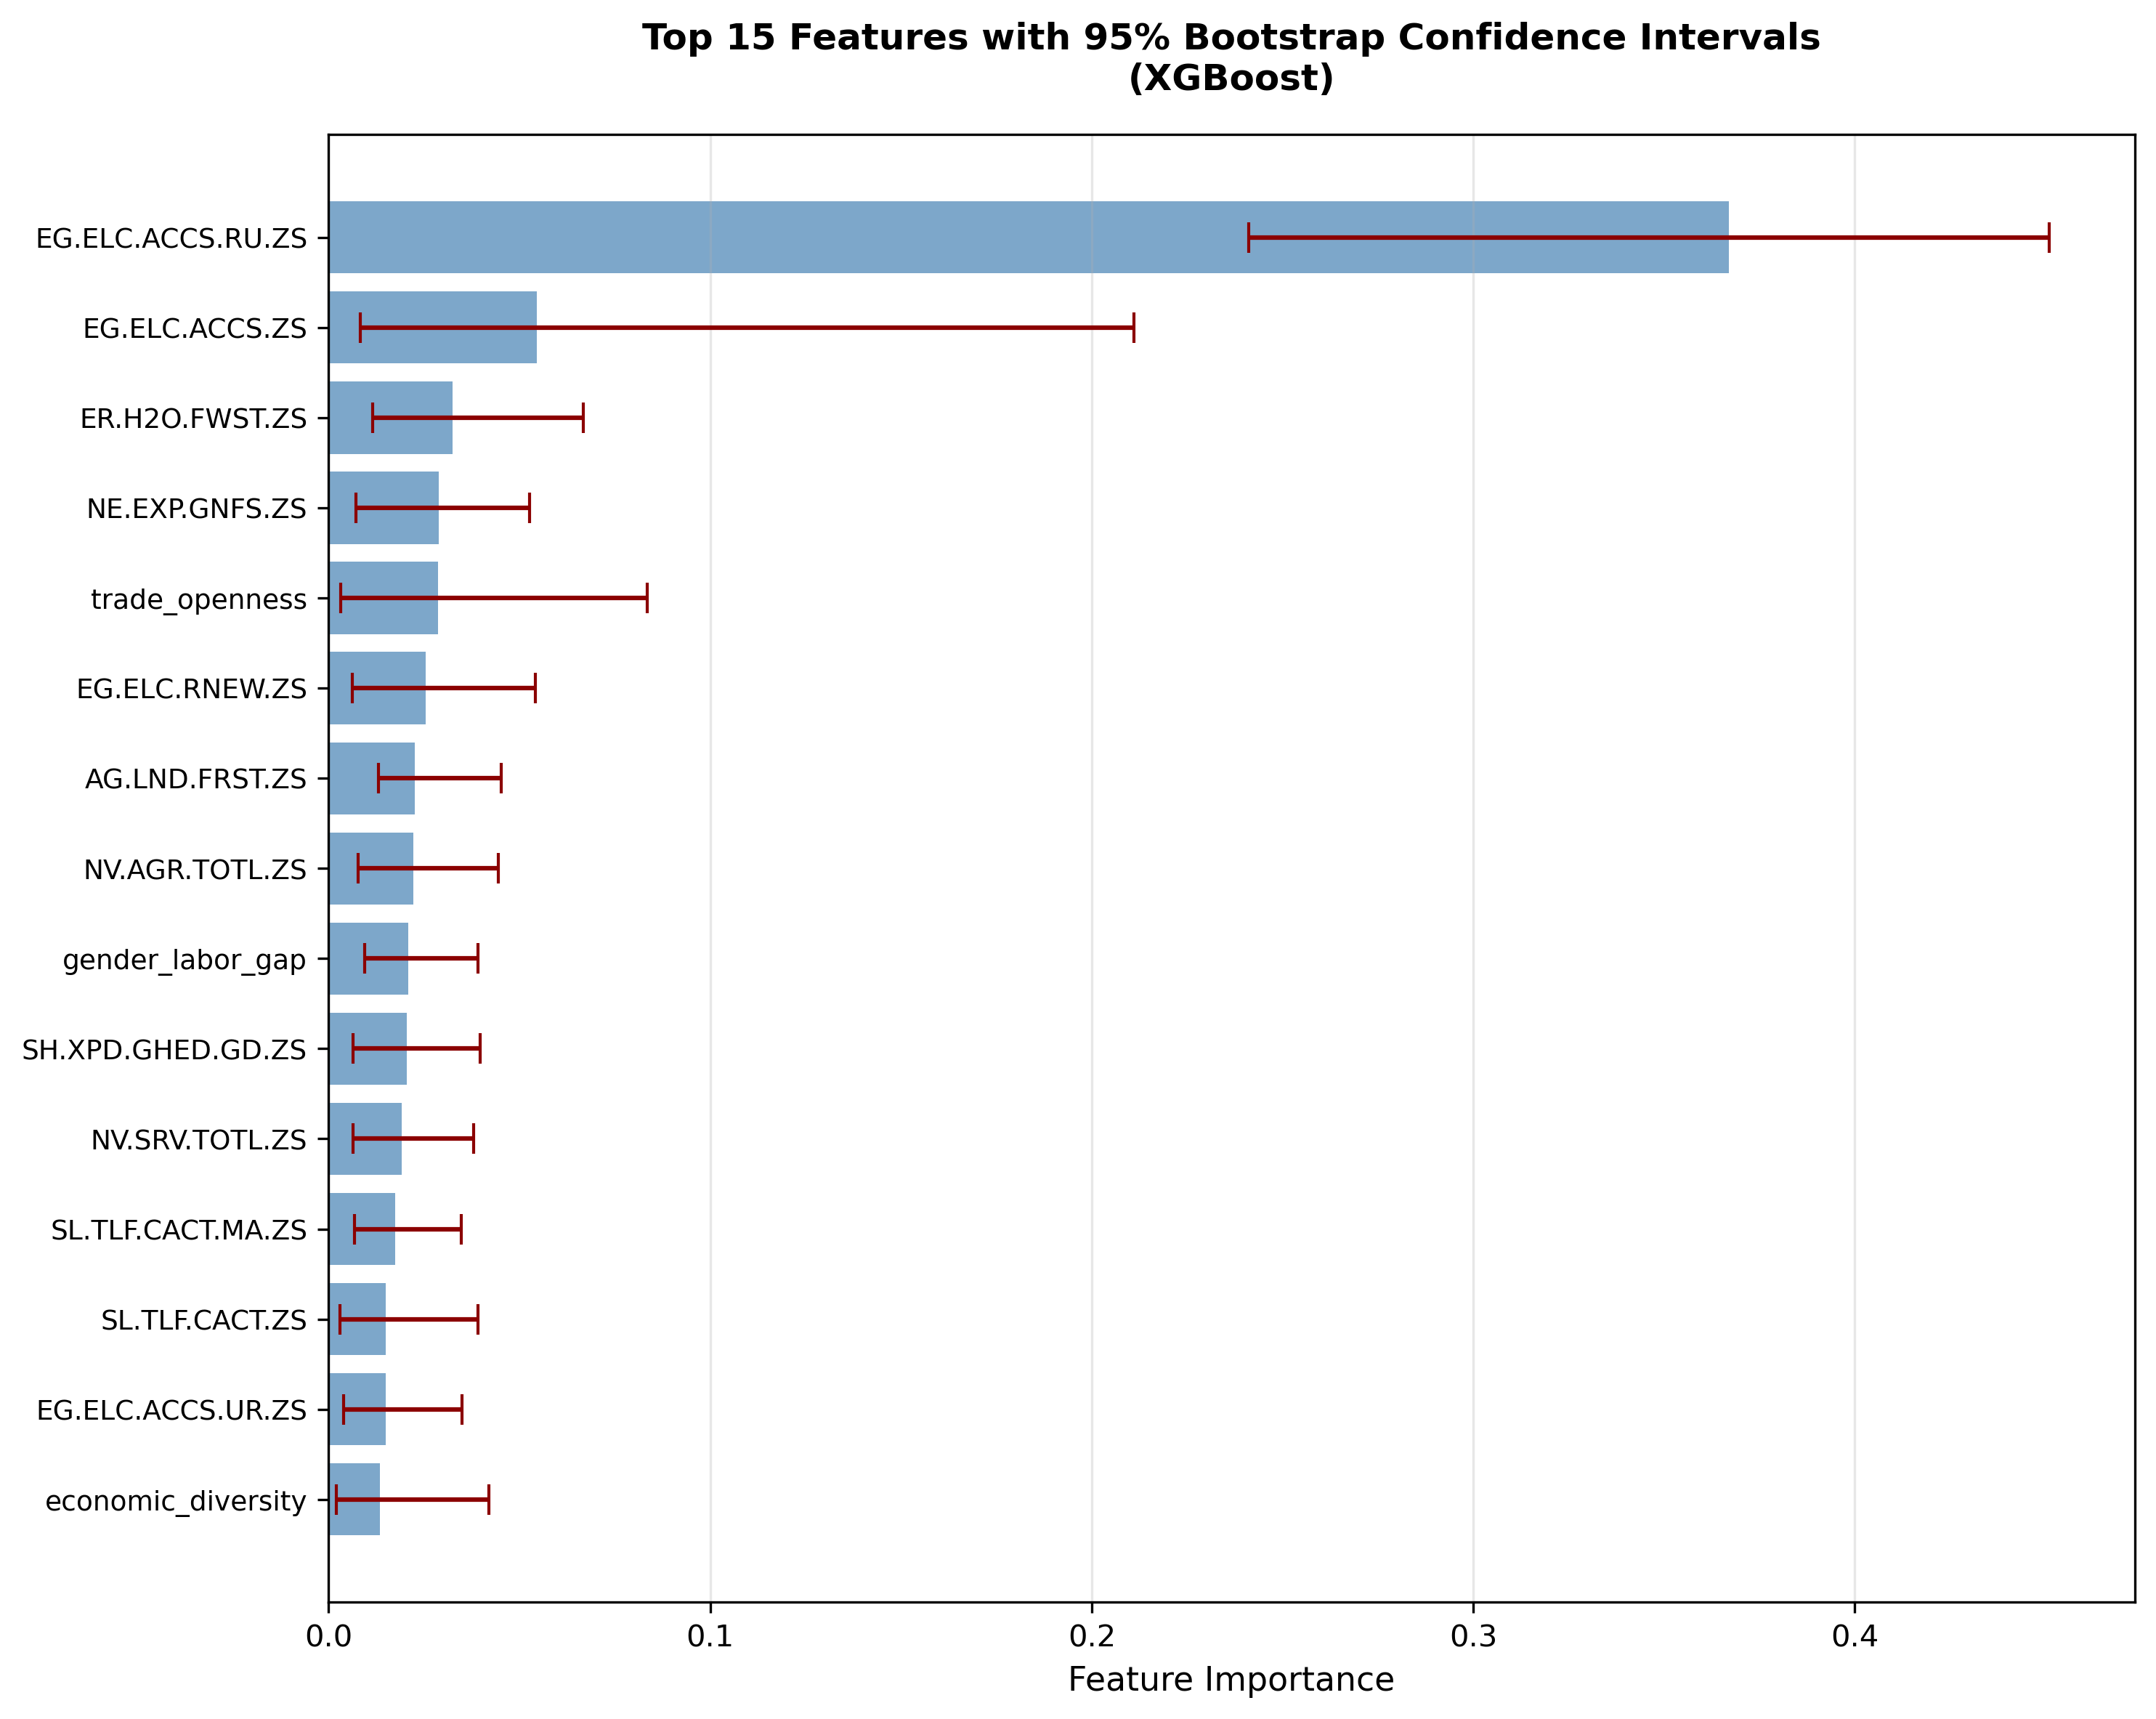

Source data for this figure (header and first rows):
feature, mean_importance, std_importance, ci_lower, ci_upper, ci_width, cv
EG.ELC.ACCS.RU.ZS, 0.3669, 0.05817, 0.2412, 0.4508, 0.2096, 0.1586
EG.ELC.ACCS.ZS, 0.05464, 0.04937, 0.008216, 0.2111, 0.2029, 0.9036
ER.H2O.FWST.ZS, 0.03241, 0.01494, 0.01153, 0.06681, 0.05527, 0.4609
NE.EXP.GNFS.ZS, 0.02883, 0.01354, 0.007127, 0.05269, 0.04557, 0.4695
trade_openness, 0.02865, 0.0235, 0.00319, 0.08349, 0.0803, 0.8201
EG.ELC.RNEW.ZS, 0.02537, 0.01451, 0.006249, 0.0541, 0.04786, 0.5721
AG.LND.FRST.ZS, 0.02261, 0.008361, 0.01311, 0.04526, 0.03215, 0.3698
NV.AGR.TOTL.ZS, 0.02216, 0.009841, 0.007672, 0.04452, 0.03684, 0.4441
gender_labor_gap, 0.0209, 0.006899, 0.009442, 0.03905, 0.02961, 0.3301
SH.XPD.GHED.GD.ZS, 0.02043, 0.008242, 0.006381, 0.03974, 0.03336, 0.4034
NV.SRV.TOTL.ZS, 0.01923, 0.009382, 0.006435, 0.03792, 0.03149, 0.4879
SL.TLF.CACT.MA.ZS, 0.01745, 0.007187, 0.006801, 0.0348, 0.028, 0.4118
SL.TLF.CACT.ZS, 0.01493, 0.009158, 0.003052, 0.0392, 0.03615, 0.6134
EG.ELC.ACCS.UR.ZS, 0.01488, 0.008035, 0.00401, 0.03497, 0.03096, 0.5401
economic_diversity, 0.01352, 0.01144, 0.002019, 0.04198, 0.03996, 0.8463
SP.URB.GROW, 0.01344, 0.006302, 0.006233, 0.02779, 0.02155, 0.4688
SL.SRV.EMPL.ZS, 0.01317, 0.008897, 0.00287, 0.03268, 0.02981, 0.6757
AG.LND.AGRI.ZS, 0.01269, 0.005955, 0.004662, 0.02631, 0.02165, 0.4694
SP.RUR.TOTL, 0.01262, 0.005966, 0.003891, 0.02511, 0.02122, 0.4727
EG.FEC.RNEW.ZS, 0.01239, 0.007708, 0.003173, 0.03284, 0.02967, 0.6222
SH.XPD.CHEX.GD.ZS, 0.01141, 0.006315, 0.003457, 0.02505, 0.02159, 0.5535
SL.UEM.TOTL.FE.ZS, 0.01132, 0.006002, 0.003591, 0.02573, 0.02213, 0.5303
SL.IND.EMPL.ZS, 0.01091, 0.006008, 0.004302, 0.02766, 0.02335, 0.5508
urbanization_rate, 0.01089, 0.004746, 0.004625, 0.02334, 0.01872, 0.4359
SL.AGR.EMPL.ZS, 0.009692, 0.005838, 0.002383, 0.02553, 0.02315, 0.6023
ER.H2O.FWTL.K3, 0.009287, 0.006579, 0.00261, 0.02779, 0.02518, 0.7084
SE.PRM.ENRL, 0.009019, 0.007687, 0.001934, 0.03199, 0.03006, 0.8524
NE.IMP.GNFS.ZS, 0.008811, 0.005192, 0.0029, 0.02247, 0.01957, 0.5893
year_feature, 0.008734, 0.003264, 0.0037, 0.0161, 0.0124, 0.3737
SL.UEM.TOTL.ZS, 0.008323, 0.004882, 0.002123, 0.02029, 0.01817, 0.5866
SP.POP.DPND, 0.007789, 0.004583, 0.002986, 0.01801, 0.01502, 0.5884
PA.NUS.FCRF, 0.007555, 0.003628, 0.002673, 0.01769, 0.01502, 0.4803
SL.UEM.1524.ZS, 0.006879, 0.004129, 0.001922, 0.01705, 0.01513, 0.6002
SP.DYN.TFRT.IN, 0.006871, 0.004462, 0.002076, 0.01954, 0.01746, 0.6494
SH.XPD.PVTD.CH.ZS, 0.006447, 0.003486, 0.002629, 0.01514, 0.01251, 0.5408
SP.URB.TOTL, 0.006282, 0.004597, 0.001304, 0.01725, 0.01594, 0.7319
SL.TLF.CACT.FE.ZS, 0.006068, 0.003275, 0.001758, 0.01392, 0.01217, 0.5398
SE.SEC.ENRL, 0.006031, 0.00501, 0.001138, 0.01582, 0.01469, 0.8308
SP.POP.TOTL, 0.005839, 0.0039, 0.001641, 0.01618, 0.01454, 0.668
SG.GEN.PARL.ZS, 0.005735, 0.002428, 0.00192, 0.01138, 0.009457, 0.4234
SL.UEM.TOTL.MA.ZS, 0.005694, 0.003131, 0.001457, 0.01448, 0.01302, 0.55
FR.INR.DPST, 0.005446, 0.002598, 0.001868, 0.01096, 0.009094, 0.4771
IT.NET.USER.ZS, 0.005242, 0.002533, 0.001949, 0.01016, 0.008214, 0.4832
AG.YLD.CREL.KG, 0.004969, 0.002596, 0.001429, 0.01168, 0.01025, 0.5224
EG.USE.COMM.FO.ZS, 0.004786, 0.003057, 0.001049, 0.01198, 0.01093, 0.6388
NY.GDP.PCAP.CD, 0.004494, 0.002463, 0.00158, 0.01088, 0.0093, 0.548
AG.PRD.CROP.XD, 0.004272, 0.002625, 0.0009196, 0.01074, 0.009817, 0.6145
SE.XPD.TOTL.GD.ZS, 0.004218, 0.002322, 0.001125, 0.009768, 0.008643, 0.5506
SH.XPD.CHEX.PC.CD, 0.004109, 0.002209, 0.001264, 0.00943, 0.008166, 0.5375
EN.ATM.PM25.MC.M3, 0.003978, 0.003102, 0.001077, 0.01102, 0.009946, 0.7796
health_to_edu_ratio, 0.003963, 0.002535, 0.001103, 0.009874, 0.008771, 0.6398
SE.ENR.PRIM.FM.ZS, 0.00381, 0.002311, 0.0008437, 0.008751, 0.007908, 0.6065
BN.CAB.XOKA.GD.ZS, 0.003243, 0.001637, 0.001157, 0.006716, 0.005559, 0.5046
NV.IND.TOTL.ZS, 0.003124, 0.001551, 0.00125, 0.007144, 0.005895, 0.4963
BX.KLT.DINV.WD.GD.ZS, 0.002464, 0.001412, 0.0009708, 0.0058, 0.004829, 0.5729
NY.GDP.PCAP.PP.CD, 0.002373, 0.001395, 0.0004234, 0.006182, 0.005759, 0.5879
NY.GDP.MKTP.CD, 0.00168, 0.0009505, 0.0005335, 0.004063, 0.00353, 0.5657
NY.GDP.MKTP.KD.ZG, 0.001054, 0.0004125, 0.0004425, 0.002039, 0.001596, 0.3912
log_gdp_per_capita, 0.0, 0.0, 0.0, 0.0, 0.0, inf
